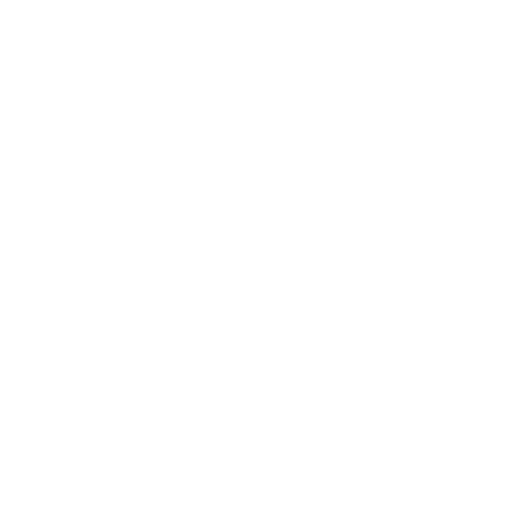
t = 0.00 s
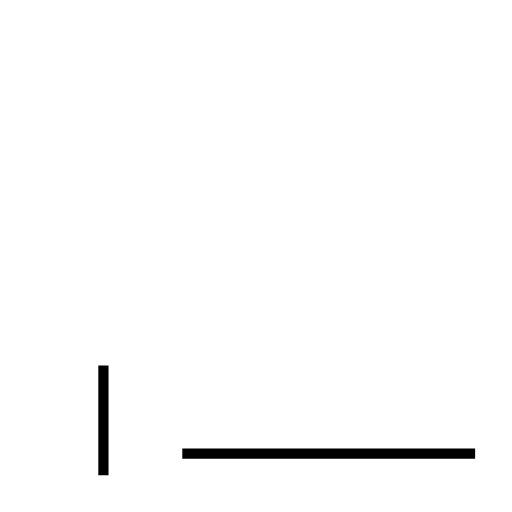
t = 1.18 s
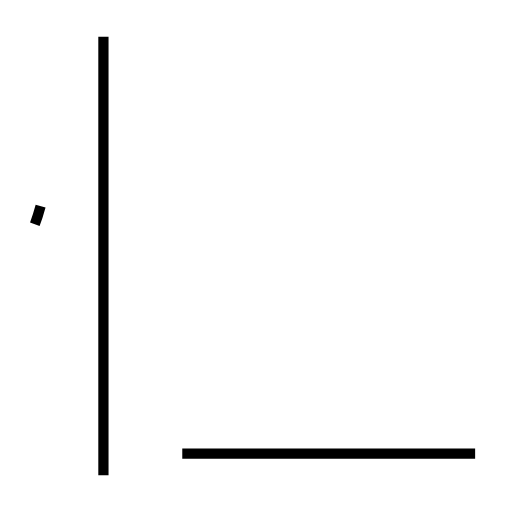
t = 2.20 s
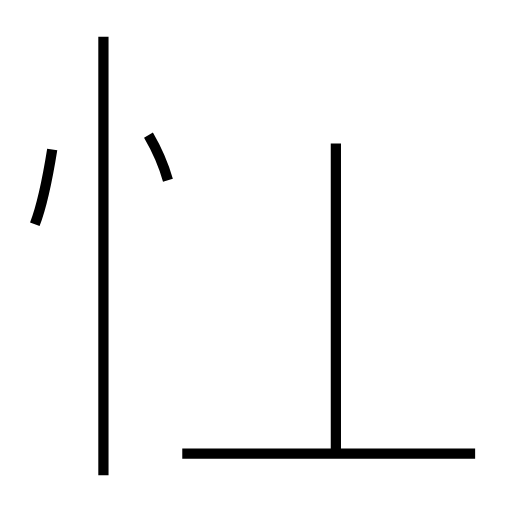
t = 3.41 s
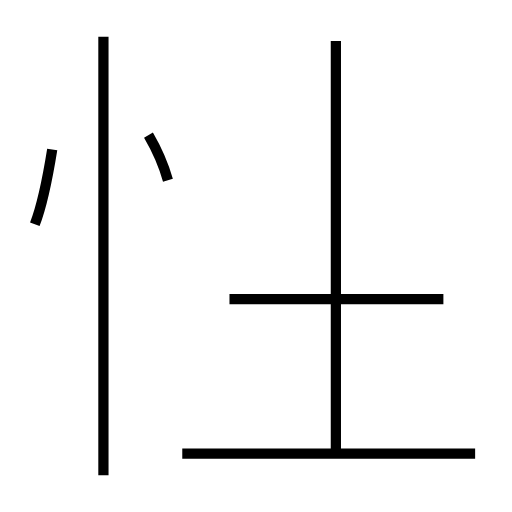
t = 4.34 s
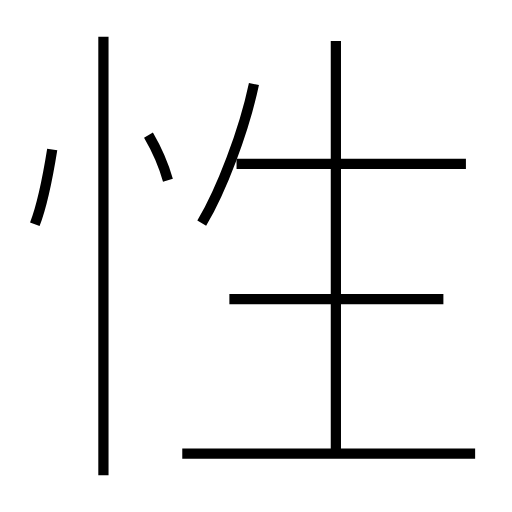
t = 5.45 s

The animated SVG that drew these frames (rendered in a browser with its animation timeline set to each time). Animation: 8 SMIL elements (animate=8); one cycle of 5.45 s.

<?xml version='1.0' encoding='utf-8'?>
<svg viewBox="0.0 -6.0 50.0 50.0" version="1.1" xmlns="http://www.w3.org/2000/svg"><rect x="-1000" y="-1000" width="2000" height="2000" stroke="white" fill="white" /><g style="fill:none;stroke:#000000;stroke-width:1"><path d="M 46.4 0.3 L 17.8 0.3 " transform="translate(0.0 38.0)" stroke-dasharray="28.599999999999998" stroke-dashoffset="28.599999999999998"><animate attributeName="stroke-dashoffset" from="28.599999999999998" to="0" dur="0.8579999999999999s" begin="0s" fill="freeze" /></path><path d="M 10.1 2.4 L 10.1 -40.4 " transform="translate(0.0 38.0)" stroke-dasharray="42.8" stroke-dashoffset="42.8"><animate attributeName="stroke-dashoffset" from="42.8" to="0" dur="1.2839999999999998s" begin="0.8579999999999999s" fill="freeze" /></path><path d="M 3.4 -22.1 C 4.1 -23.9 4.7 -26.9 5.1 -29.4 " transform="translate(0.0 38.0)" stroke-dasharray="7.506647523355769" stroke-dashoffset="7.506647523355769"><animate attributeName="stroke-dashoffset" from="7.506647523355769" to="0" dur="0.22519942570067306s" begin="2.1419999999999995s" fill="freeze" /></path><path d="M 16.4 -26.4 C 16.0 -27.8 15.2 -29.6 14.5 -30.8 " transform="translate(0.0 38.0)" stroke-dasharray="4.803041975722936" stroke-dashoffset="4.803041975722936"><animate attributeName="stroke-dashoffset" from="4.803041975722936" to="0" dur="0.14409125927168806s" begin="2.3671994257006723s" fill="freeze" /></path><path d="M 32.8 0.1 L 32.8 -40.0 " transform="translate(0.0 38.0)" stroke-dasharray="40.1" stroke-dashoffset="40.1"><animate attributeName="stroke-dashoffset" from="40.1" to="0" dur="1.203s" begin="2.5112906849723604s" fill="freeze" /></path><path d="M 43.3 -14.8 L 22.4 -14.8 " transform="translate(0.0 38.0)" stroke-dasharray="20.9" stroke-dashoffset="20.9"><animate attributeName="stroke-dashoffset" from="20.9" to="0" dur="0.6269999999999999s" begin="3.7142906849723607s" fill="freeze" /></path><path d="M 19.7 -22.2 C 21.6 -25.4 23.8 -31.1 24.8 -35.8 " transform="translate(0.0 38.0)" stroke-dasharray="14.57615080832201" stroke-dashoffset="14.57615080832201"><animate attributeName="stroke-dashoffset" from="14.57615080832201" to="0" dur="0.4372845242496603s" begin="4.3412906849723605s" fill="freeze" /></path><path d="M 45.5 -28.0 L 23.1 -28.0" transform="translate(0.0 38.0)" stroke-dasharray="22.4" stroke-dashoffset="22.4"><animate attributeName="stroke-dashoffset" from="22.4" to="0" dur="0.6719999999999999s" begin="4.778575209222021s" fill="freeze" /></path></g></svg>
